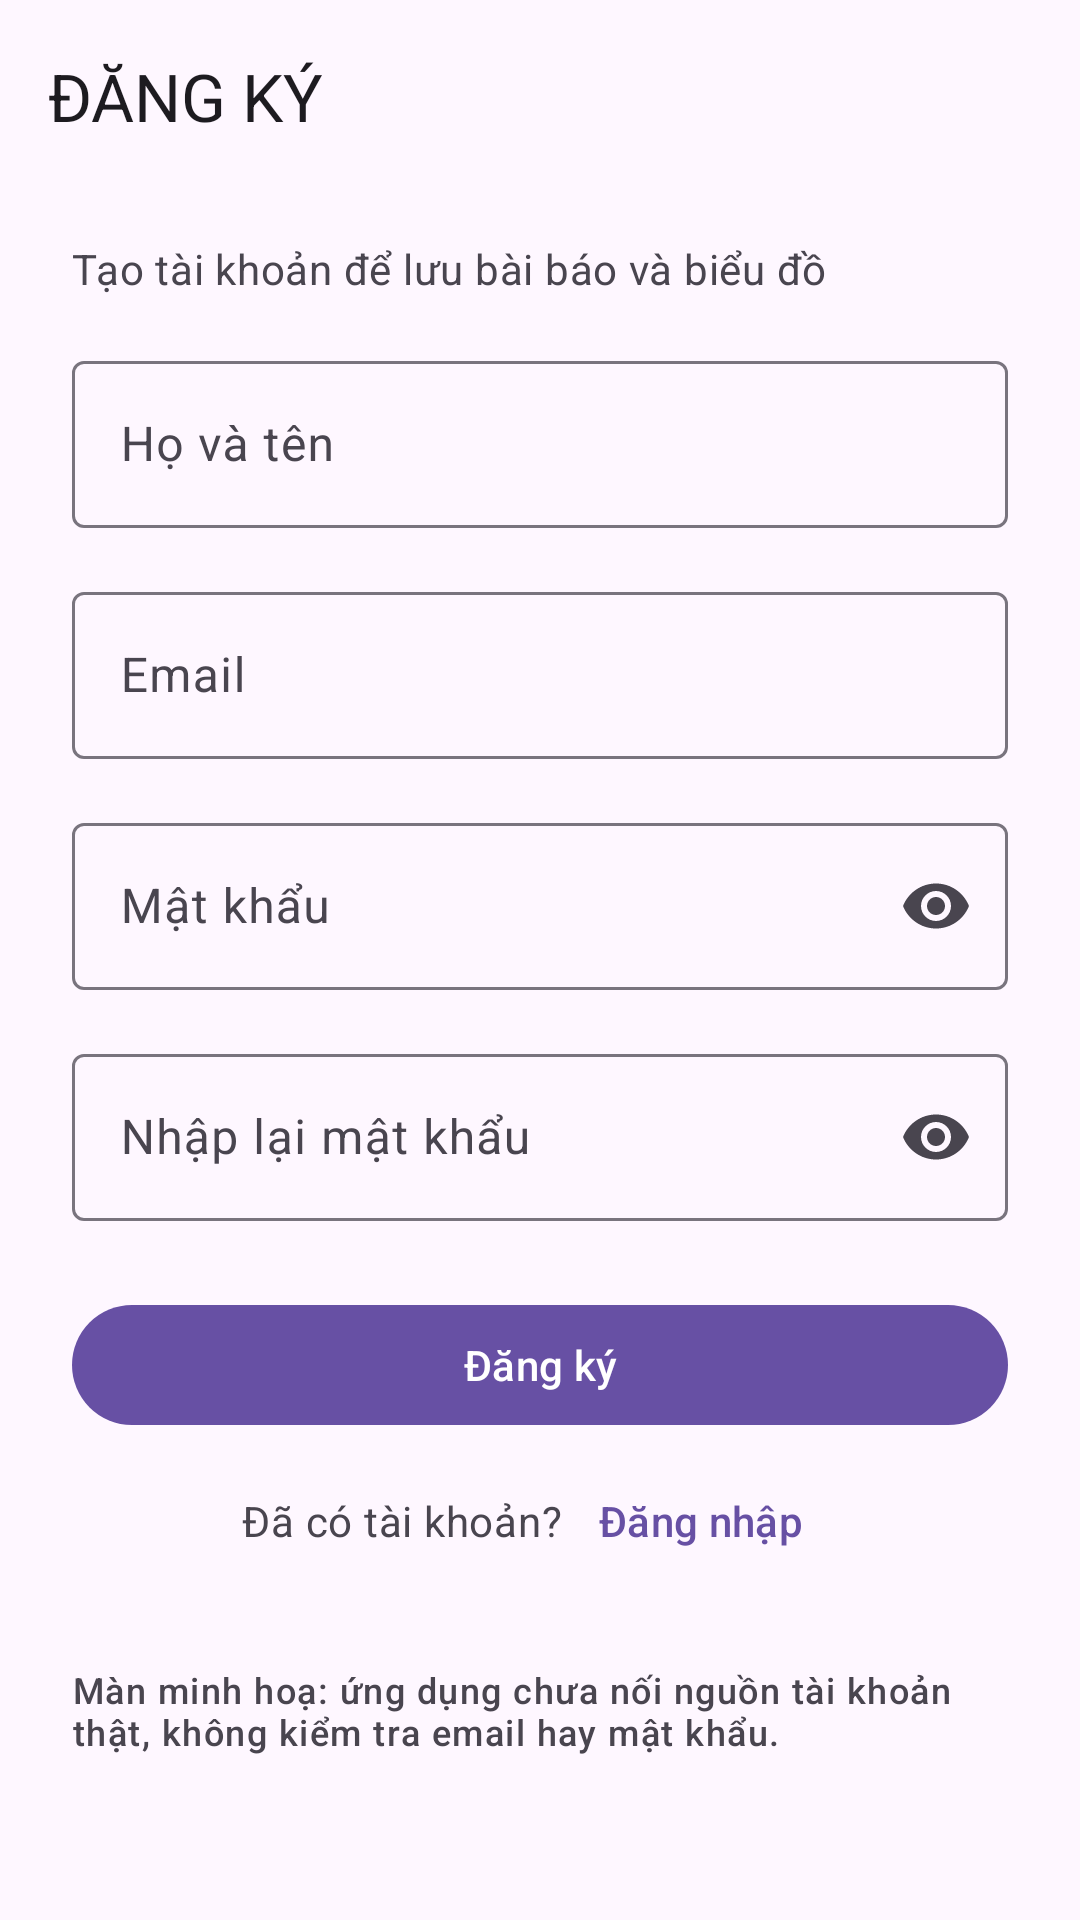

Here is an Android app screen rendered from its layout file. Give the layout XML and the strings, colors and styles it references.
<!-- AndroidManifest.xml: application theme Theme.AndroidTeamNews -->
<!-- res/layout/fragment_register.xml -->
<?xml version="1.0" encoding="utf-8"?>
<LinearLayout xmlns:android="http://schemas.android.com/apk/res/android"
    xmlns:app="http://schemas.android.com/apk/res-auto"
    xmlns:tools="http://schemas.android.com/tools"
    android:layout_width="match_parent"
    android:layout_height="match_parent"
    android:background="?attr/colorSurface"
    android:orientation="vertical"
    tools:context=".ui.auth.RegisterFragment">

    <com.google.android.material.appbar.MaterialToolbar
        android:id="@+id/headerToolbar"
        android:layout_width="match_parent"
        android:layout_height="?attr/actionBarSize"
        android:background="?attr/colorSurface"
        app:title="@string/register_title"
        app:titleTextAppearance="@style/TextAppearance.News.ToolbarTitle" />

    <ScrollView
        android:layout_width="match_parent"
        android:layout_height="0dp"
        android:layout_weight="1"
        android:clipToPadding="false"
        android:scrollbars="vertical">

        <LinearLayout
            android:layout_width="match_parent"
            android:layout_height="wrap_content"
            android:orientation="vertical"
            android:paddingStart="@dimen/spacing_lg"
            android:paddingTop="@dimen/spacing_md"
            android:paddingEnd="@dimen/spacing_lg"
            android:paddingBottom="@dimen/spacing_xl">

            <TextView
                android:id="@+id/tvAuthSubtitle"
                android:layout_width="match_parent"
                android:layout_height="wrap_content"
                android:text="@string/register_subtitle"
                android:textAppearance="?attr/textAppearanceBodyMedium"
                android:textColor="?attr/colorOnSurfaceVariant" />

            <com.google.android.material.textfield.TextInputLayout
                android:id="@+id/tilName"
                style="@style/Widget.Material3.TextInputLayout.OutlinedBox"
                android:layout_width="match_parent"
                android:layout_height="wrap_content"
                android:layout_marginTop="@dimen/spacing_md"
                android:hint="@string/auth_name_hint">

                <com.google.android.material.textfield.TextInputEditText
                    android:id="@+id/etName"
                    android:layout_width="match_parent"
                    android:layout_height="wrap_content"
                    android:autofillHints="name"
                    android:imeOptions="actionNext"
                    android:inputType="textPersonName"
                    android:maxLines="1" />
            </com.google.android.material.textfield.TextInputLayout>

            <com.google.android.material.textfield.TextInputLayout
                android:id="@+id/tilEmail"
                style="@style/Widget.Material3.TextInputLayout.OutlinedBox"
                android:layout_width="match_parent"
                android:layout_height="wrap_content"
                android:layout_marginTop="@dimen/spacing_md"
                android:hint="@string/auth_email_hint">

                <com.google.android.material.textfield.TextInputEditText
                    android:id="@+id/etEmail"
                    android:layout_width="match_parent"
                    android:layout_height="wrap_content"
                    android:autofillHints="emailAddress"
                    android:imeOptions="actionNext"
                    android:inputType="textEmailAddress"
                    android:maxLines="1" />
            </com.google.android.material.textfield.TextInputLayout>

            <com.google.android.material.textfield.TextInputLayout
                android:id="@+id/tilPassword"
                style="@style/Widget.Material3.TextInputLayout.OutlinedBox"
                android:layout_width="match_parent"
                android:layout_height="wrap_content"
                android:layout_marginTop="@dimen/spacing_md"
                android:hint="@string/auth_password_hint"
                app:endIconMode="password_toggle">

                <com.google.android.material.textfield.TextInputEditText
                    android:id="@+id/etPassword"
                    android:layout_width="match_parent"
                    android:layout_height="wrap_content"
                    android:autofillHints="newPassword"
                    android:imeOptions="actionNext"
                    android:inputType="textPassword"
                    android:maxLines="1" />
            </com.google.android.material.textfield.TextInputLayout>

            <com.google.android.material.textfield.TextInputLayout
                android:id="@+id/tilConfirmPassword"
                style="@style/Widget.Material3.TextInputLayout.OutlinedBox"
                android:layout_width="match_parent"
                android:layout_height="wrap_content"
                android:layout_marginTop="@dimen/spacing_md"
                android:hint="@string/auth_confirm_password_hint"
                app:endIconMode="password_toggle">

                <com.google.android.material.textfield.TextInputEditText
                    android:id="@+id/etConfirmPassword"
                    android:layout_width="match_parent"
                    android:layout_height="wrap_content"
                    android:autofillHints="newPassword"
                    android:imeOptions="actionDone"
                    android:inputType="textPassword"
                    android:maxLines="1" />
            </com.google.android.material.textfield.TextInputLayout>

            <com.google.android.material.button.MaterialButton
                android:id="@+id/btnRegister"
                android:layout_width="match_parent"
                android:layout_height="wrap_content"
                android:layout_marginTop="@dimen/spacing_lg"
                android:minHeight="48dp"
                android:text="@string/register_action" />

            <LinearLayout
                android:layout_width="wrap_content"
                android:layout_height="wrap_content"
                android:layout_gravity="center_horizontal"
                android:layout_marginTop="@dimen/spacing_xs"
                android:gravity="center_vertical"
                android:orientation="horizontal">

                <TextView
                    android:layout_width="wrap_content"
                    android:layout_height="wrap_content"
                    android:text="@string/register_has_account"
                    android:textAppearance="?attr/textAppearanceBodyMedium"
                    android:textColor="?attr/colorOnSurfaceVariant" />

                <com.google.android.material.button.MaterialButton
                    android:id="@+id/btnOpenLogin"
                    style="@style/Widget.Material3.Button.TextButton"
                    android:layout_width="wrap_content"
                    android:layout_height="wrap_content"
                    android:text="@string/login_title" />
            </LinearLayout>

            <TextView
                android:id="@+id/tvAuthNotice"
                android:layout_width="match_parent"
                android:layout_height="wrap_content"
                android:layout_marginTop="@dimen/spacing_lg"
                android:text="@string/auth_mock_notice"
                android:textAppearance="?attr/textAppearanceLabelMedium"
                android:textColor="?attr/colorOnSurfaceVariant" />
        </LinearLayout>
    </ScrollView>

</LinearLayout>
<!-- resources referenced by this layout -->
<resources>
  <dimen name="spacing_lg">24dp</dimen>
  <dimen name="spacing_md">16dp</dimen>
  <dimen name="spacing_xl">32dp</dimen>
  <dimen name="spacing_xs">4dp</dimen>
  <string name="auth_confirm_password_hint">Nhập lại mật khẩu</string>
  <string name="auth_email_hint">Email</string>
  <string name="auth_mock_notice">Màn minh hoạ: ứng dụng chưa nối nguồn tài khoản thật, không kiểm tra email hay mật khẩu.</string>
  <string name="auth_name_hint">Họ và tên</string>
  <string name="auth_password_hint">Mật khẩu</string>
  <string name="login_title">Đăng nhập</string>
  <string name="register_action">Đăng ký</string>
  <string name="register_has_account">Đã có tài khoản?</string>
  <string name="register_subtitle">Tạo tài khoản để lưu bài báo và biểu đồ</string>
  <string name="register_title">Đăng ký</string>
  <style name="TextAppearance.News.ToolbarTitle" parent="TextAppearance.Material3.TitleLarge">
          <item name="android:textAllCaps">true</item>
      </style>
  <style name="Theme.AndroidTeamNews" parent="Theme.News" />
  <style name="Theme.News" parent="Base.Theme.News" />
  <style name="Base.Theme.News" parent="Theme.Material3.DayNight.NoActionBar">
      </style>
</resources>
